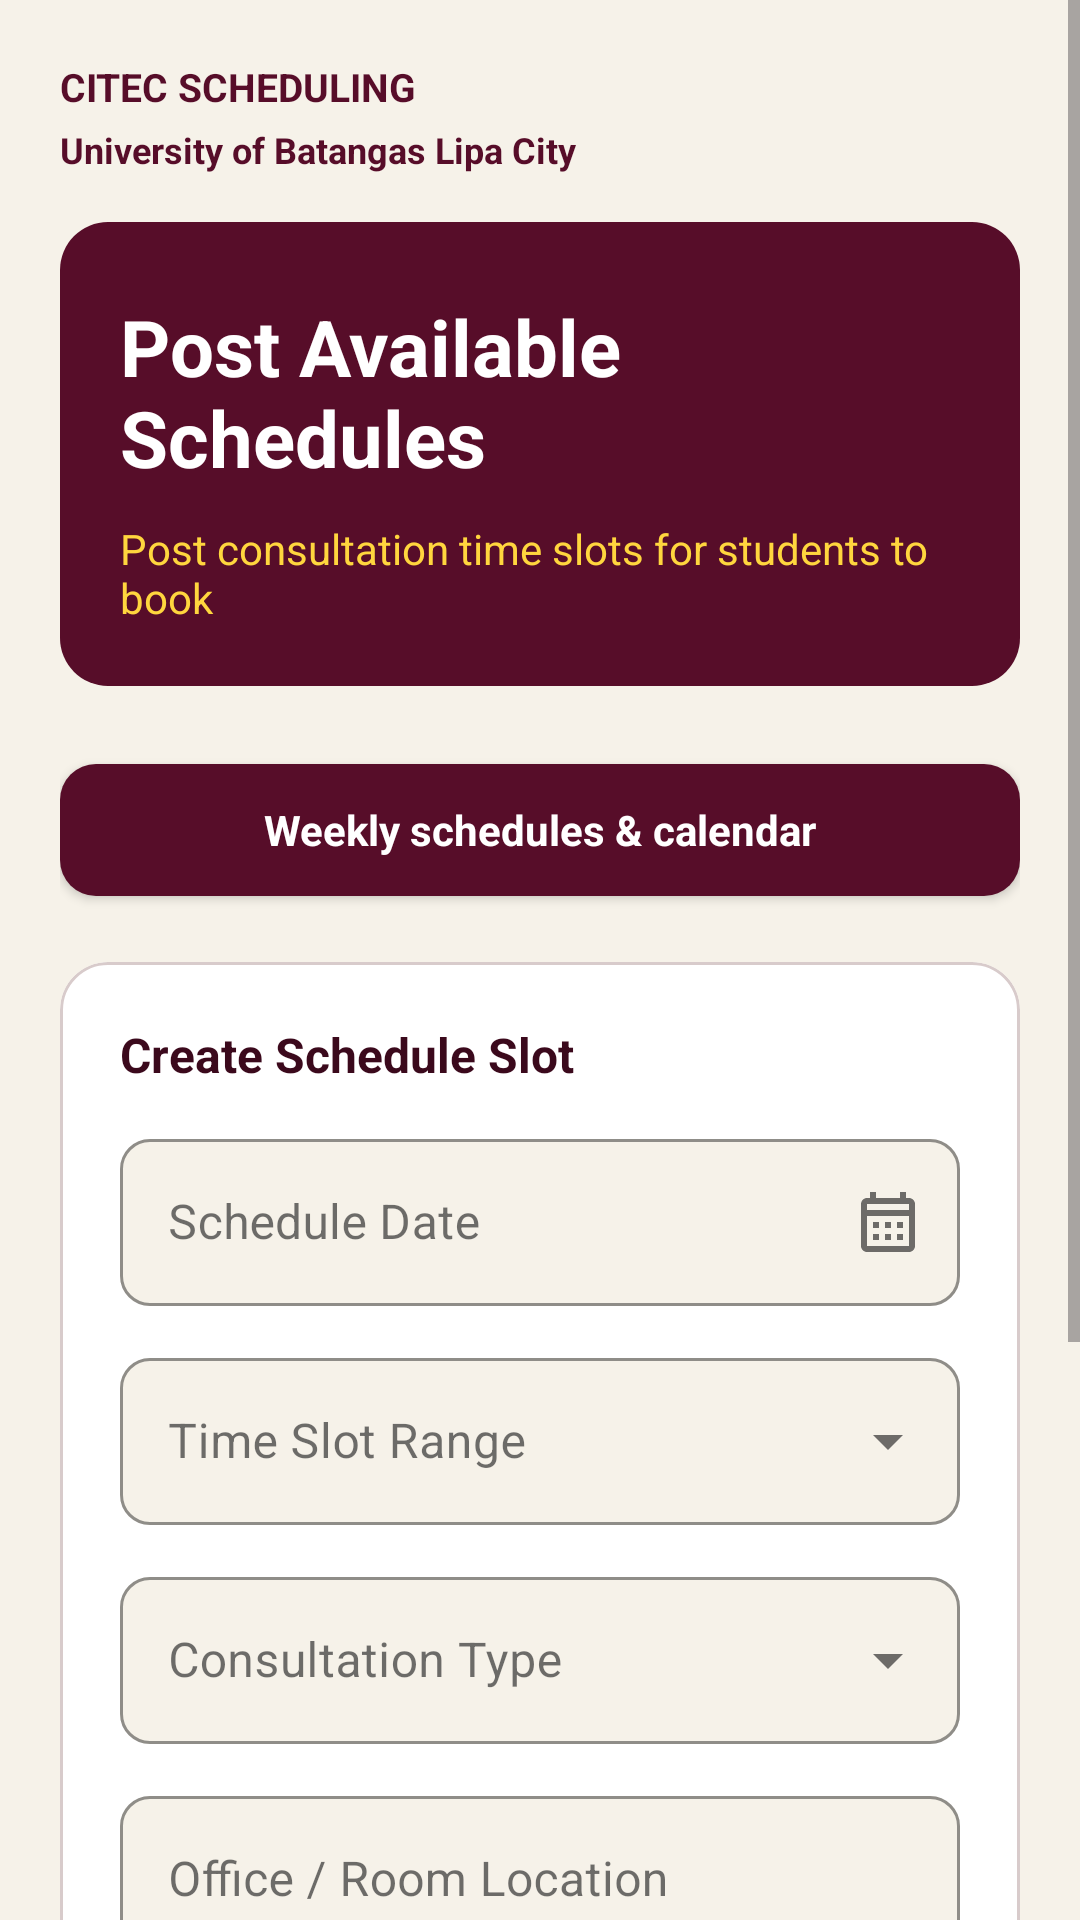

Layout XML and referenced resources for this Android screen:
<!-- AndroidManifest.xml: application theme Theme.CitecSchedulingApp -->
<!-- res/layout/fragment_faculty_availability.xml -->
<?xml version='1.0' encoding='utf-8'?>
<ScrollView xmlns:android="http://schemas.android.com/apk/res/android" xmlns:app="http://schemas.android.com/apk/res-auto" android:layout_width="match_parent" android:layout_height="match_parent" android:background="@color/bg_light" android:fillViewport="true">
    <LinearLayout android:layout_width="match_parent" android:layout_height="wrap_content" android:orientation="vertical" android:padding="20dp">
        <LinearLayout android:layout_width="match_parent" android:layout_height="wrap_content" android:orientation="vertical" android:layout_marginBottom="16dp">
            <TextView android:layout_width="match_parent" android:layout_height="wrap_content" android:text="CITEC SCHEDULING" android:textSize="13sp" android:textColor="@color/primary" android:textStyle="bold" />
            <TextView android:layout_width="match_parent" android:layout_height="wrap_content" android:text="University of Batangas Lipa City" android:textSize="12sp" android:textColor="@color/primary" android:layout_marginTop="4dp" android:textStyle="bold" />
        </LinearLayout>
        <LinearLayout android:layout_width="match_parent" android:layout_height="wrap_content" android:orientation="vertical" android:background="@drawable/brand_burgundy" android:padding="20dp" android:layout_marginBottom="20dp">
            <TextView android:layout_width="wrap_content" android:layout_height="wrap_content" android:layout_marginTop="4dp" android:text="Post Available Schedules" android:textColor="@color/white" android:textSize="26sp" android:textStyle="bold" />
            <TextView android:layout_width="wrap_content" android:layout_height="wrap_content" android:layout_marginTop="10dp" android:text="Post consultation time slots for students to book" android:textColor="@color/brand_yellow" android:textSize="14sp" />
        </LinearLayout>
        <com.google.android.material.button.MaterialButton android:id="@+id/btnWeeklyAvailability" android:layout_width="match_parent" android:layout_height="56dp" android:layout_marginBottom="16dp" android:text="Weekly schedules &amp; calendar" android:textAllCaps="false" android:letterSpacing="0" />
        <com.google.android.material.card.MaterialCardView android:layout_width="match_parent" android:layout_height="wrap_content" app:cardBackgroundColor="@color/white" app:cardCornerRadius="16dp" app:cardElevation="0dp" app:strokeColor="@color/border_color" app:strokeWidth="1dp">
            <LinearLayout android:layout_width="match_parent" android:layout_height="wrap_content" android:orientation="vertical" android:padding="20dp">
                <TextView android:layout_width="wrap_content" android:layout_height="wrap_content" android:layout_marginBottom="12dp" android:text="Create Schedule Slot" android:textColor="@color/primary_dark" android:textSize="16sp" android:textStyle="bold" />
                <com.google.android.material.textfield.TextInputLayout style="@style/Widget.MaterialComponents.TextInputLayout.OutlinedBox" android:layout_width="match_parent" android:layout_height="wrap_content" android:id="@+id/tilPostDate" android:hint="Schedule Date" app:boxCornerRadiusBottomEnd="10dp" app:boxCornerRadiusBottomStart="10dp" app:boxCornerRadiusTopEnd="10dp" app:boxCornerRadiusTopStart="10dp" app:boxStrokeColor="@color/primary" app:endIconDrawable="@drawable/ic_schedule" app:endIconMode="custom" app:boxBackgroundColor="@color/bg_light" app:placeholderText="Tap to choose a date">
                    <com.google.android.material.textfield.TextInputEditText android:id="@+id/etPostDate" android:layout_width="match_parent" android:layout_height="wrap_content" android:clickable="true" android:cursorVisible="false" android:focusable="false" android:inputType="none" />
                </com.google.android.material.textfield.TextInputLayout>
                <com.google.android.material.textfield.TextInputLayout style="@style/Widget.MaterialComponents.TextInputLayout.OutlinedBox.ExposedDropdownMenu" android:layout_width="match_parent" android:layout_height="wrap_content" android:layout_marginTop="12dp" android:hint="Time Slot Range" app:boxCornerRadiusBottomEnd="10dp" app:boxCornerRadiusBottomStart="10dp" app:boxCornerRadiusTopEnd="10dp" app:boxCornerRadiusTopStart="10dp" app:boxStrokeColor="@color/primary" app:boxBackgroundColor="@color/bg_light" app:placeholderText="Select time slot">
                    <AutoCompleteTextView android:id="@+id/actPostTimeSlot" android:layout_width="match_parent" android:layout_height="wrap_content" android:inputType="none" />
                </com.google.android.material.textfield.TextInputLayout>
                <com.google.android.material.textfield.TextInputLayout style="@style/Widget.MaterialComponents.TextInputLayout.OutlinedBox.ExposedDropdownMenu" android:layout_width="match_parent" android:layout_height="wrap_content" android:layout_marginTop="12dp" android:hint="Consultation Type" app:boxCornerRadiusBottomEnd="10dp" app:boxCornerRadiusBottomStart="10dp" app:boxCornerRadiusTopEnd="10dp" app:boxCornerRadiusTopStart="10dp" app:boxStrokeColor="@color/primary" app:boxBackgroundColor="@color/bg_light" app:placeholderText="Select category">
                    <AutoCompleteTextView android:id="@+id/actPostCategory" android:layout_width="match_parent" android:layout_height="wrap_content" android:inputType="none" />
                </com.google.android.material.textfield.TextInputLayout>
                <com.google.android.material.textfield.TextInputLayout style="@style/Widget.MaterialComponents.TextInputLayout.OutlinedBox" android:layout_width="match_parent" android:layout_height="wrap_content" android:layout_marginTop="12dp" android:hint="Office / Room Location" app:boxCornerRadiusBottomEnd="10dp" app:boxCornerRadiusBottomStart="10dp" app:boxCornerRadiusTopEnd="10dp" app:boxCornerRadiusTopStart="10dp" app:boxStrokeColor="@color/primary" app:boxBackgroundColor="@color/bg_light" app:placeholderText="e.g. CITEC Building, Room 204">
                    <com.google.android.material.textfield.TextInputEditText android:id="@+id/etPostLocation" android:layout_width="match_parent" android:layout_height="wrap_content" android:inputType="text" />
                </com.google.android.material.textfield.TextInputLayout>
                <com.google.android.material.button.MaterialButton android:id="@+id/btnPostSchedule" android:layout_width="match_parent" android:layout_height="52dp" android:layout_marginTop="20dp" android:text="POST AVAILABLE SCHEDULE" android:textColor="@color/brand_ink" android:textSize="14sp" android:textStyle="bold" app:backgroundTint="@color/brand_yellow" app:cornerRadius="10dp" android:textAllCaps="false" android:letterSpacing="0" app:iconTint="@color/brand_ink" />
            </LinearLayout>
        </com.google.android.material.card.MaterialCardView>
        <TextView android:layout_width="wrap_content" android:layout_height="wrap_content" android:layout_marginTop="24dp" android:layout_marginBottom="12dp" android:text="My Posted Available Schedules" android:textColor="@color/primary_dark" android:textSize="16sp" android:textStyle="bold" />
        <TextView android:id="@+id/tvNoPostedSchedules" android:layout_width="match_parent" android:layout_height="wrap_content" android:gravity="center" android:padding="20dp" android:text="No consultation schedules posted yet. Use the form above to post available slots for students." android:textColor="@color/text_secondary" android:textSize="14sp" />
        <LinearLayout android:id="@+id/containerPostedSchedules" android:layout_width="match_parent" android:layout_height="wrap_content" android:orientation="vertical" />
    </LinearLayout>
</ScrollView>
<!-- resources referenced by this layout -->
<resources>
  <color name="bg_light">#F6F2E9</color>
  <color name="border_color">#D8CBCB</color>
  <color name="brand_ink">#111113</color>
  <color name="brand_yellow">#FFD63E</color>
  <color name="primary">#570D29</color>
  <color name="primary_dark">#3B091C</color>
  <color name="text_secondary">#625D60</color>
  <color name="white">#FFFFFF</color>
  <!-- drawable brand_burgundy (drawable) -->
  <?xml version='1.0' encoding='utf-8'?>
  <shape xmlns:android="http://schemas.android.com/apk/res/android" android:shape="rectangle">
      <solid android:color="@color/primary" />
      <corners android:radius="16dp" />
  </shape>
  <!-- drawable ic_schedule (drawable) -->
  <?xml version="1.0" encoding="utf-8"?>
  <vector xmlns:android="http://schemas.android.com/apk/res/android"
      android:width="24dp"
      android:height="24dp"
      android:viewportWidth="24"
      android:viewportHeight="24">
      <path
          android:fillColor="#FF000000"
          android:pathData="M19,4h-1V2h-2v2H8V2H6v2H5c-1.11,0 -1.99,0.9 -1.99,2L3,20c0,1.1 0.89,2 2,2h14c1.1,0 2,-0.9 2,-2V6c0,-1.1 -0.9,-2 -2,-2zM19,20H5V10h14v10zM19,8H5V6h14v2zM9,14H7v-2h2v2zM13,14h-2v-2h2v2zM17,14h-2v-2h2v2zM9,18H7v-2h2v2zM13,18h-2v-2h2v2zM17,18h-2v-2h2v2z" />
  </vector>
  <style name="Theme.CitecSchedulingApp" parent="Theme.MaterialComponents.Light.NoActionBar">
          <item name="colorPrimary">@color/primary</item>
          <item name="colorPrimaryVariant">@color/primary_dark</item>
          <item name="colorOnPrimary">@color/white</item>
          <item name="colorSecondary">@color/primary</item>
          <item name="colorOnSecondary">@color/white</item>
          <item name="android:fontFamily">sans-serif</item>
          <item name="android:textColorPrimary">@color/text_primary</item>
          <item name="android:textColorSecondary">@color/text_secondary</item>
          <item name="colorSurface">@color/white</item>
          <item name="colorOnSurface">@color/text_primary</item>
          <item name="android:colorBackground">@color/bg_light</item>
          <item name="colorOnBackground">@color/text_primary</item>
          <item name="android:windowBackground">@color/bg_light</item>
          <item name="android:statusBarColor">@color/bg_light</item>
          <item name="android:navigationBarColor">@color/bg_light</item>
          <item name="android:windowLightStatusBar">true</item>
          <item name="materialButtonStyle">@style/Widget.Citec.Button</item>
          <item name="textInputStyle">@style/Widget.Citec.Input</item>
          <item name="alertDialogTheme">@style/WeeklyAvailabilityDialog</item>
      </style>
  <color name="text_primary">#111113</color>
  <style name="Widget.Citec.Button" parent="Widget.MaterialComponents.Button">
          <item name="android:textAllCaps">false</item>
          <item name="android:letterSpacing">0</item>
          <item name="cornerRadius">12dp</item>
          <item name="android:textStyle">bold</item>
      </style>
  <style name="Widget.Citec.Input" parent="Widget.MaterialComponents.TextInputLayout.OutlinedBox">
          <item name="boxBackgroundColor">@color/bg_light</item>
          <item name="boxStrokeColor">@color/primary</item>
          <item name="hintTextColor">@color/primary</item>
          <item name="boxCornerRadiusTopStart">10dp</item>
          <item name="boxCornerRadiusTopEnd">10dp</item>
          <item name="boxCornerRadiusBottomStart">10dp</item>
          <item name="boxCornerRadiusBottomEnd">10dp</item>
      </style>
  <style name="WeeklyAvailabilityDialog" parent="ThemeOverlay.MaterialComponents.MaterialAlertDialog">
          <item name="android:colorBackground">@color/white</item>
          <item name="colorSurface">@color/white</item>
          <item name="android:textColorPrimary">@color/text_primary</item>
          <item name="android:textColorSecondary">@color/text_secondary</item>
      </style>
</resources>
